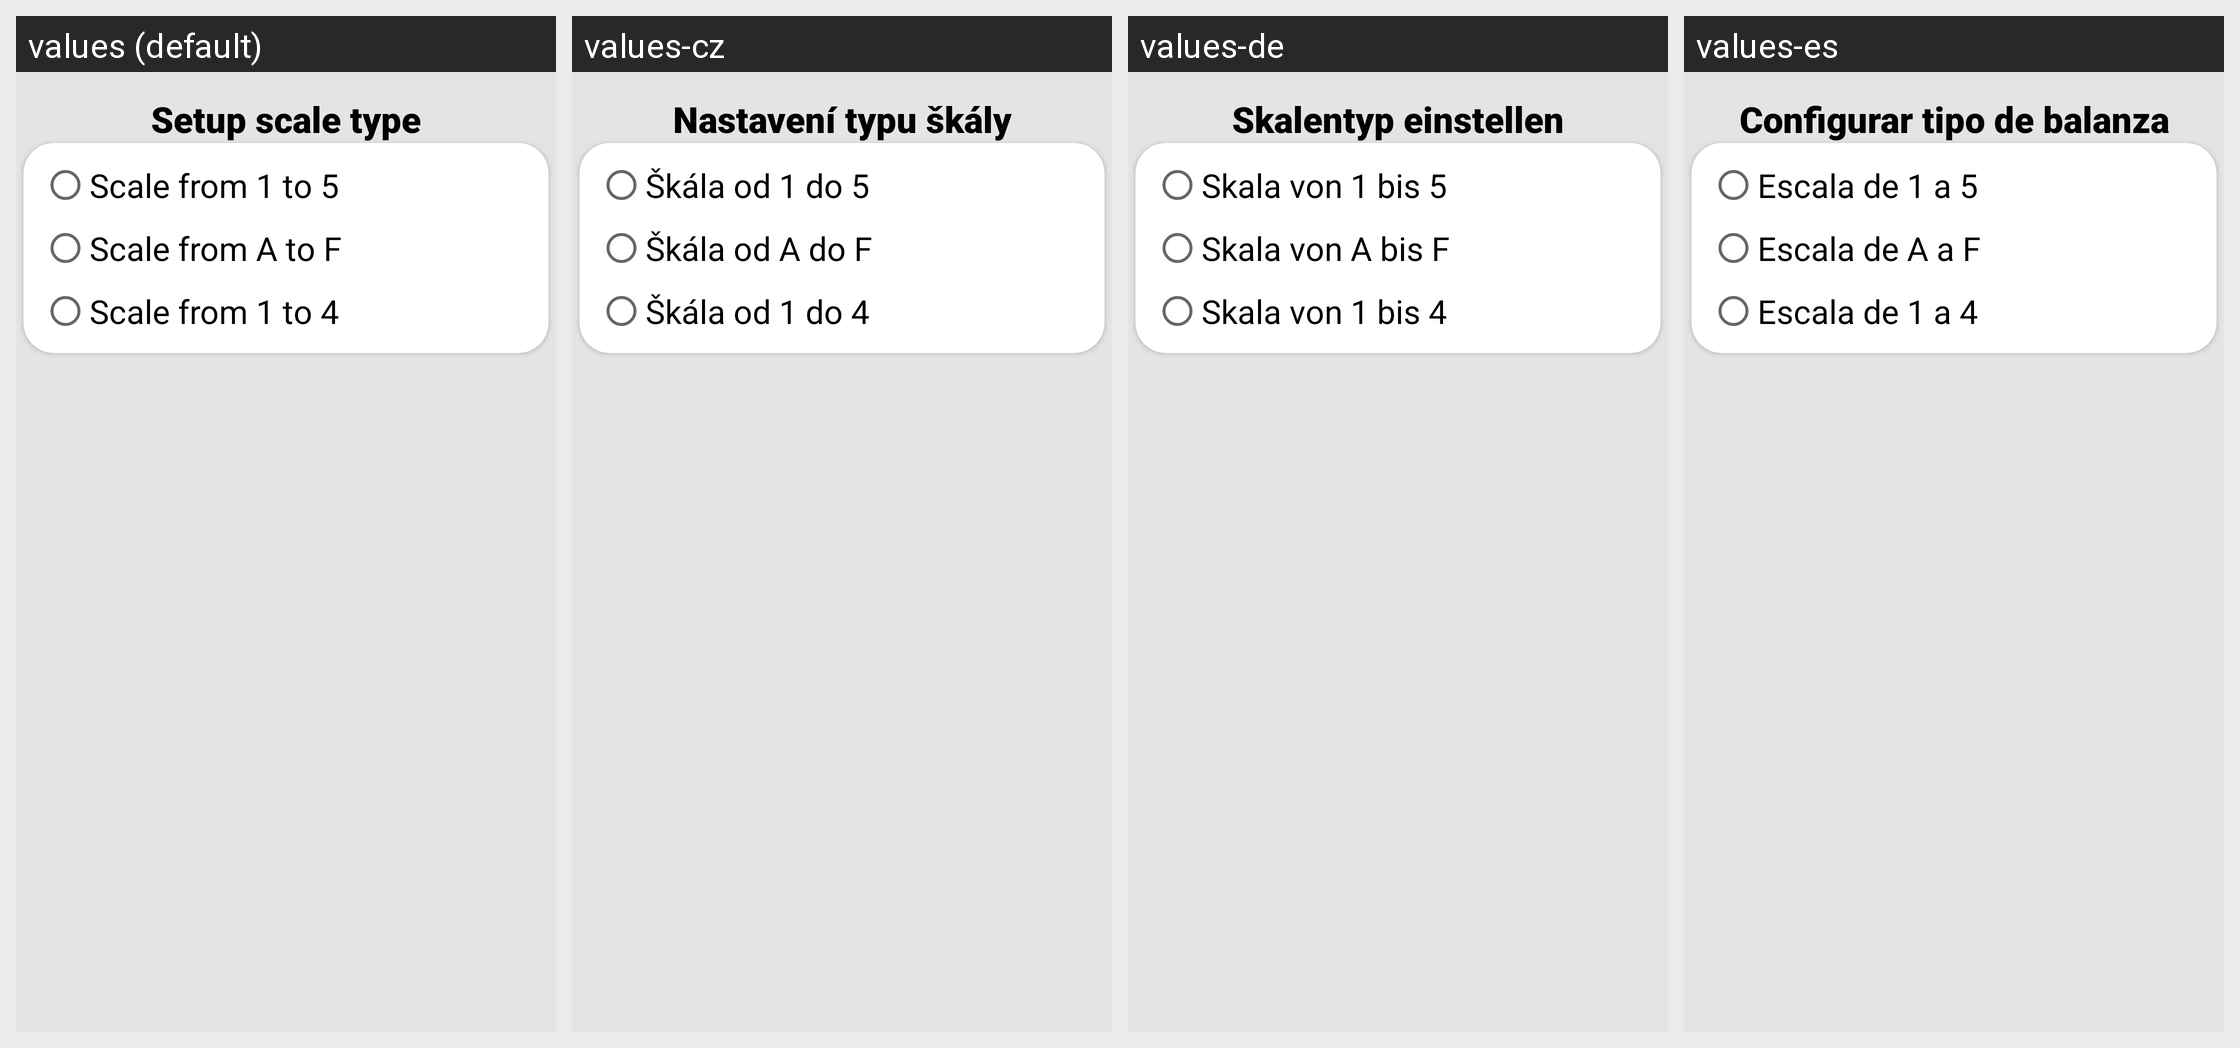

Locale-by-locale string values for the Android screen shown in this grid:
Android screen res/layout/activity_settings.xml rendered under 4 locales, left to right: values (default), values-cz, values-de, values-es. Device: Nexus 5 (rendered at 1080×1920; each locale shown at half size, 540×960, under a caption strip naming it); theme AppTheme.
Other locales in the repository, not shown: values-cs.
Strings drawn on this screen, with the default value and each locale's value (text and hints the layout hard-codes, and strings that could not be matched under every locale, appear in the picture but are not listed):

Scale_type_heading
  values: Setup scale type
  values-cz: Nastavení typu škály
  values-de: Skalentyp einstellen
  values-es: Configurar tipo de balanza

scaleOneFive
  values: Scale from 1 to 5
  values-cz: Škála od 1 do 5
  values-de: Skala von 1 bis 5
  values-es: Escala de 1 a 5

scaleAF
  values: Scale from A to F
  values-cz: Škála od A do F
  values-de: Skala von A bis F
  values-es: Escala de A a F

scaleOneFour
  values: Scale from 1 to 4
  values-cz: Škála od 1 do 4
  values-de: Skala von 1 bis 4
  values-es: Escala de 1 a 4
